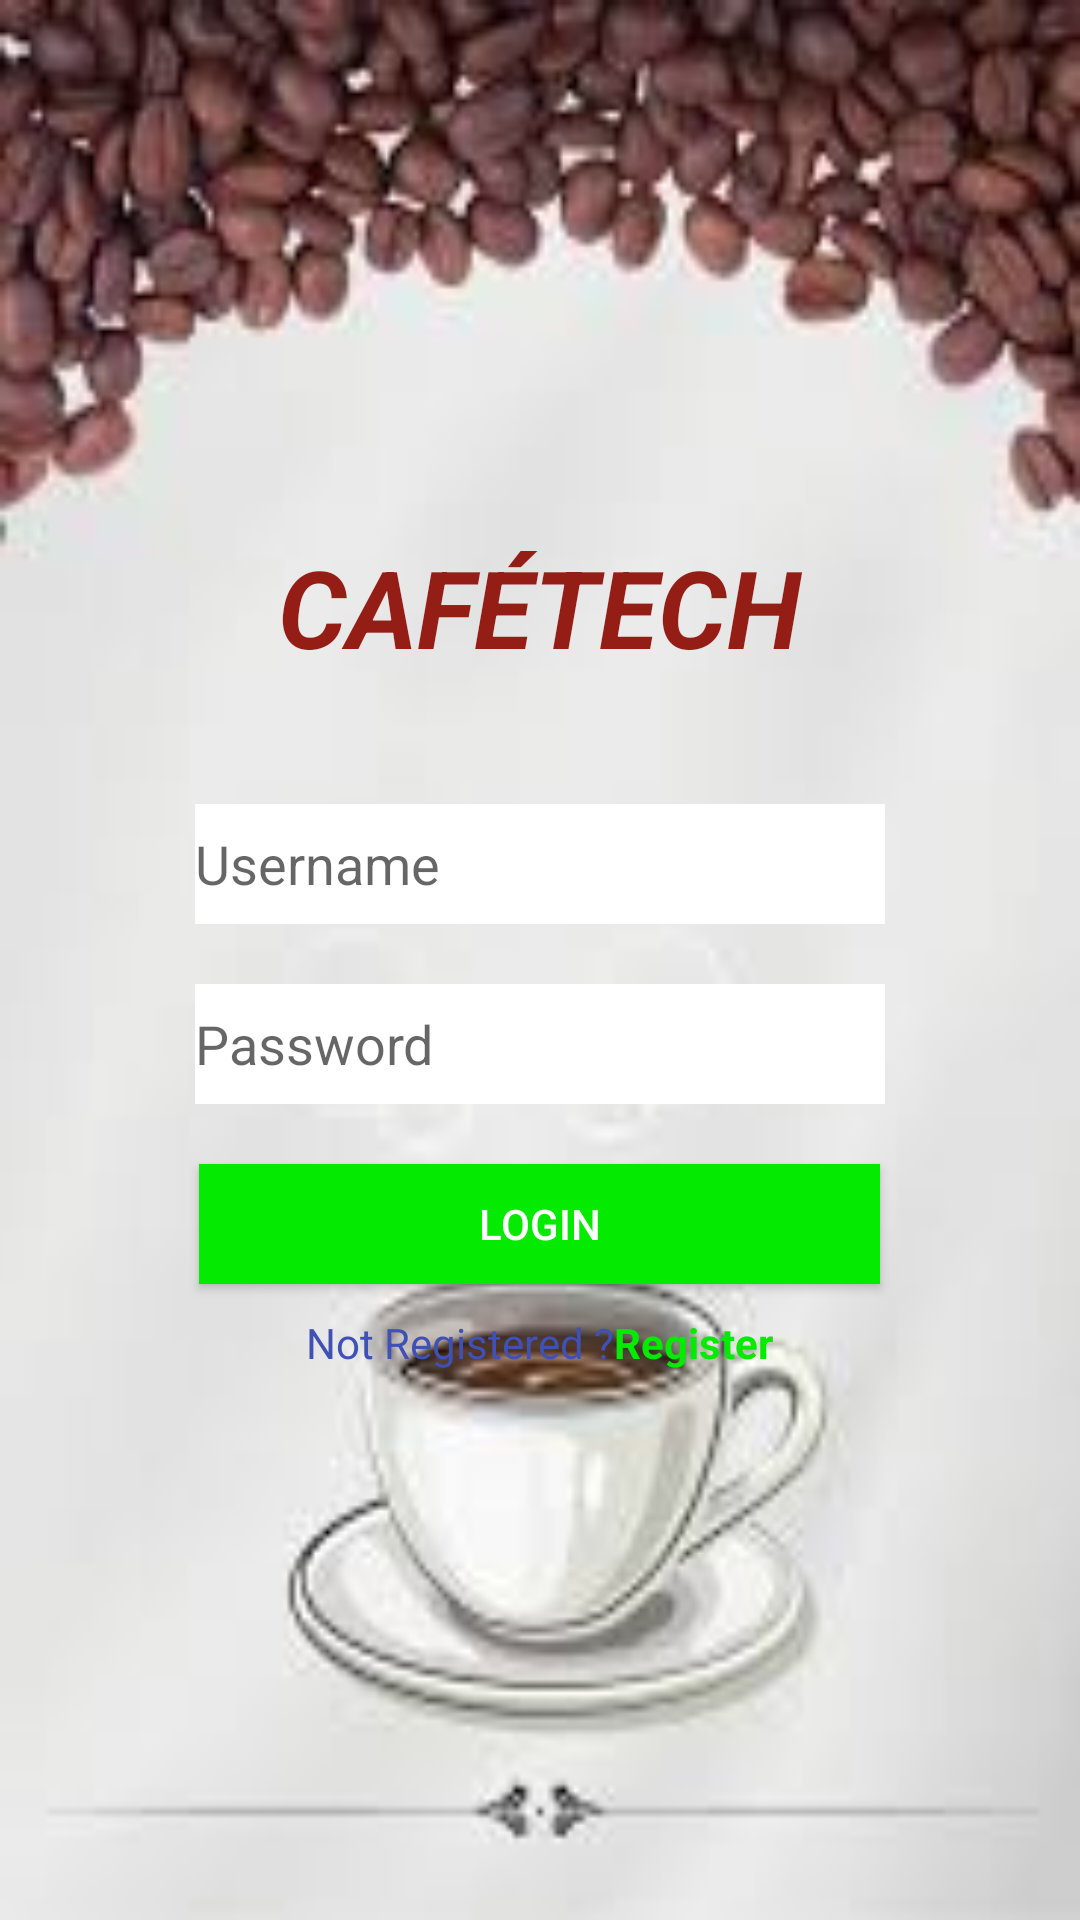

Here is an Android app screen rendered from its layout file. Give the layout XML and the strings, colors and styles it references.
<!-- AndroidManifest.xml: application theme AppTheme -->
<!-- res/layout/activity_main.xml -->
<?xml version="1.0" encoding="utf-8"?>
<LinearLayout xmlns:android="http://schemas.android.com/apk/res/android"
    xmlns:app="http://schemas.android.com/apk/res-auto"
    xmlns:tools="http://schemas.android.com/tools"
    android:layout_width="match_parent"
    android:layout_height="match_parent"
    tools:context=".MainActivity"
    android:orientation="vertical"
    android:id="@+id/container"
    android:background="@drawable/background"
    android:gravity="center_horizontal">

    <ImageView
        android:layout_width="match_parent"
        android:layout_height="128dp"
        android:layout_marginTop="50dp"
        android:contentDescription="@string/todo" />


    <TextView
        android:id="@+id/textView13"
        android:layout_width="299dp"
        android:layout_height="80dp"
        android:text="@string/caf_tech"
        android:textAlignment="center"
        android:textColor="#941E16"
        android:textSize="36sp"
        android:textStyle="bold|italic" />

    <EditText
        android:id="@+id/edittext_username"
        android:layout_width="230dp"
        android:layout_height="40dp"
        android:layout_marginTop="10dp"
        android:autofillHints=""
        android:background="#ffffff"
        android:drawableStart="@drawable/username"
        android:hint="@string/username"
        android:inputType="textPersonName" />

    <EditText
        android:id="@+id/edittext_password"
        android:layout_width="230dp"
        android:layout_height="40dp"
        android:layout_marginTop="20dp"
        android:autofillHints=""
        android:background="#ffffff"
        android:drawableStart="@drawable/password"
        android:hint="@string/password"
        android:inputType="textPassword" />

    <Button
        android:id="@+id/button_login"
        android:layout_width="227dp"
        android:layout_height="40dp"
        android:layout_marginTop="20dp"
        android:background="#04ea00"
        android:text="@string/login"
        android:textColor="#ffffff" />

    <LinearLayout
        android:layout_width="wrap_content"
        android:layout_height="wrap_content"
        android:orientation="horizontal"
        android:layout_marginTop="10dp">

        <TextView
            android:layout_width="wrap_content"
            android:layout_height="35dp"
            android:text="@string/not_registered"
            android:textColor="#3F51B5" />

        <TextView
            android:id="@+id/textview_register"
            android:layout_width="wrap_content"
            android:layout_height="35dp"
            android:text="@string/register"
            android:textColor="#04ea00"
            android:textStyle="bold" />

    </LinearLayout>
</LinearLayout>
<!-- resources referenced by this layout -->
<resources>
  <!-- drawable background: jpg bitmap (drawable, 6122 bytes) -->
  <string name="caf_tech">CAFÉTECH</string>
  <string name="login">Login</string>
  <string name="not_registered">Not Registered ?</string>
  <string name="password">Password</string>
  <string name="register">Register</string>
  <string name="todo">TODO</string>
  <string name="username">Username</string>
  <style name="AppTheme" parent="Theme.AppCompat.Light.NoActionBar">
          
          <item name="colorPrimary">@color/colorPrimary</item>
          <item name="colorPrimaryDark">@color/colorPrimaryDark</item>
          <item name="colorAccent">@color/colorAccent</item>
      </style>
  <!-- not gathered from this repository: default colours our renderer supplied (Android Studio template values) -->
  <color name="colorPrimary">#FF6200EE</color>
  <color name="colorPrimaryDark">#FF3700B3</color>
  <color name="colorAccent">#FF03DAC5</color>
</resources>
